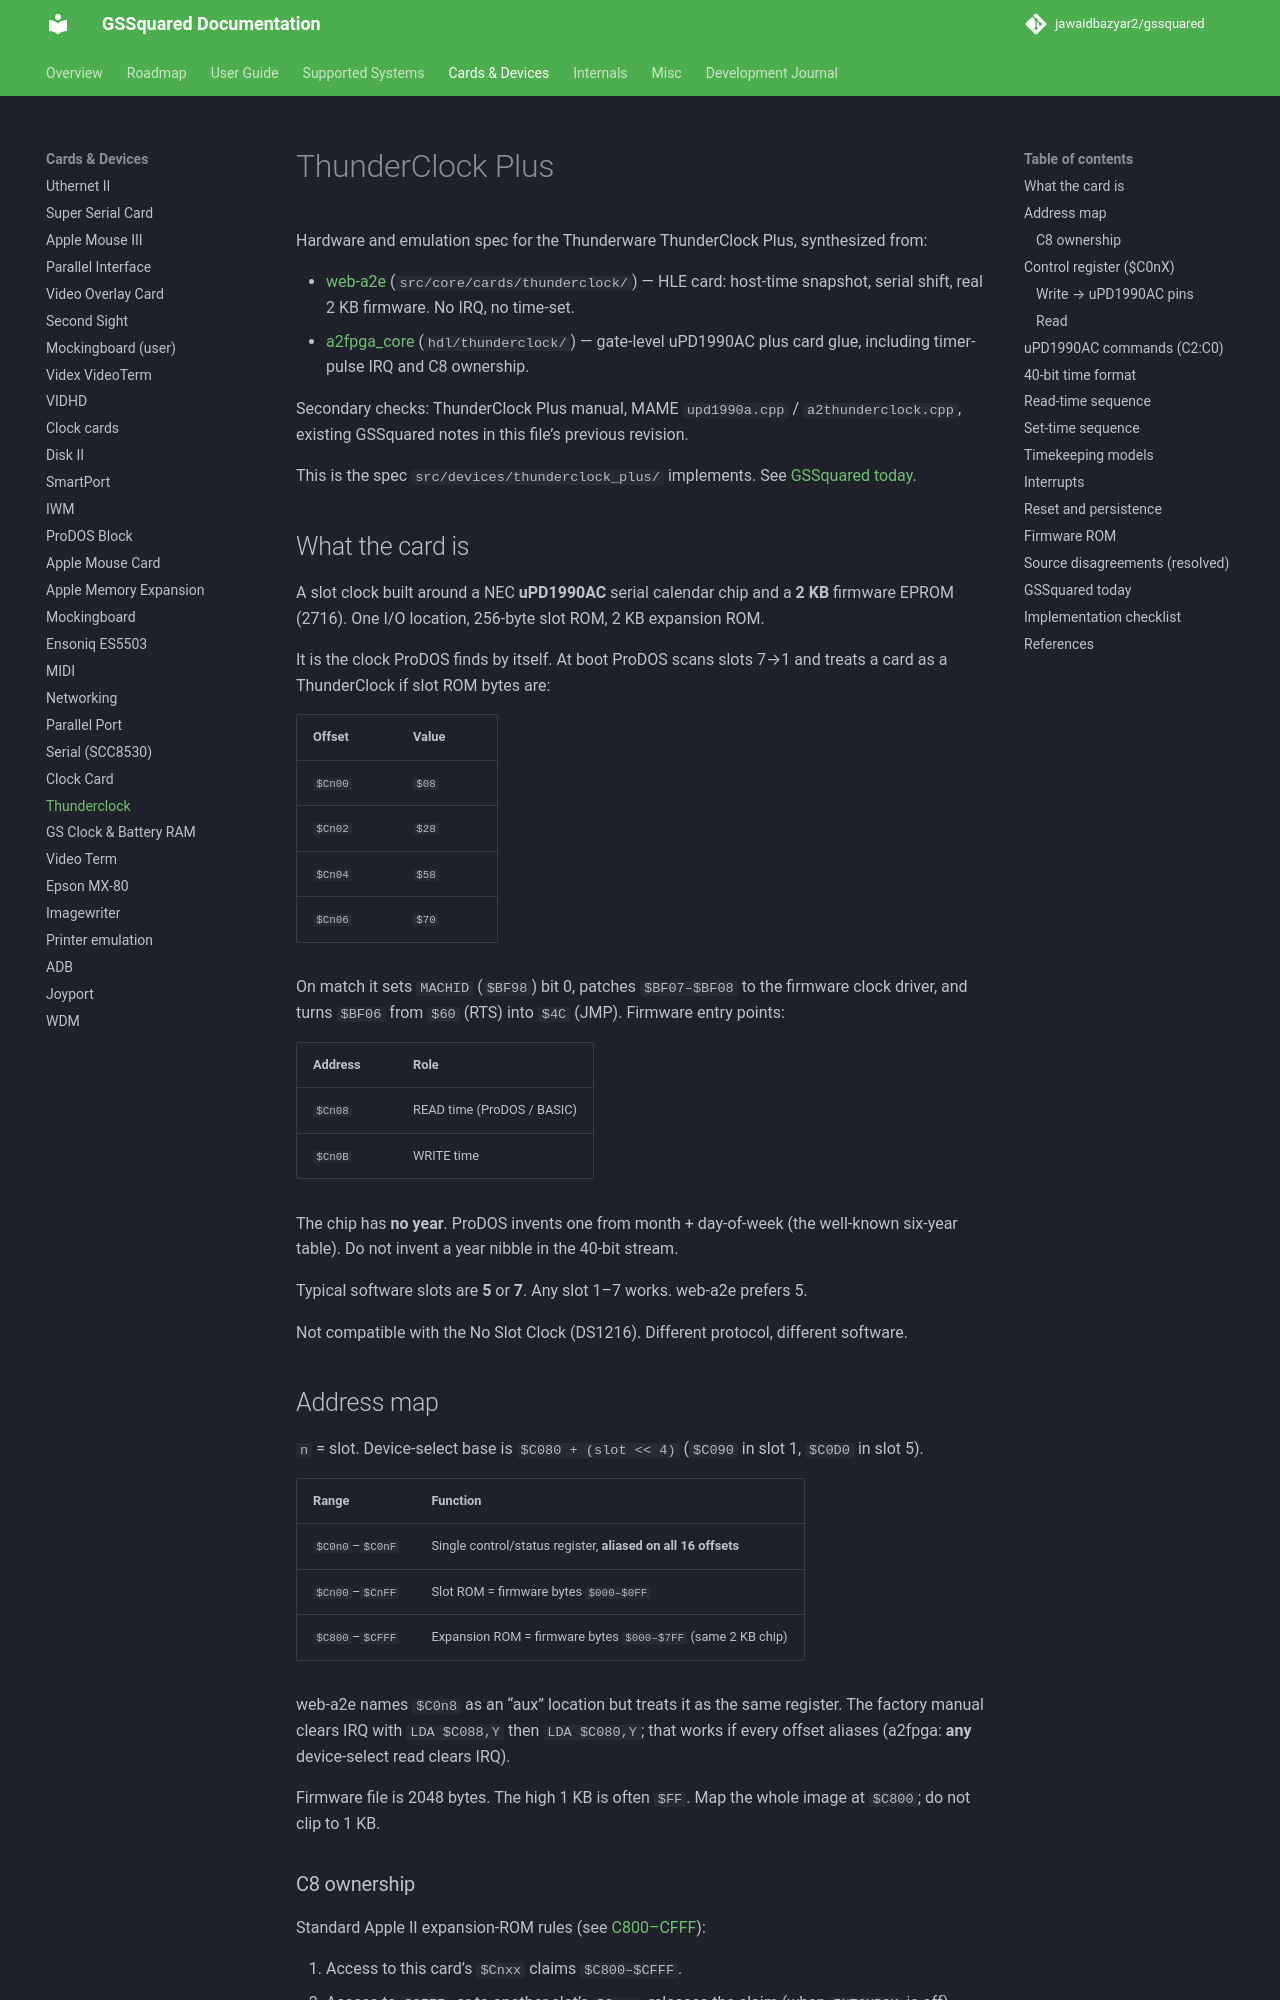

repository: jawaidbazyar2/gssquared · page: Thunderclock/index.html · generator: mkdocs

# ThunderClock Plus

Hardware and emulation spec for the Thunderware ThunderClock Plus, synthesized from:

- [web-a2e](https://github.com/mikedaley/web-a2e) (`src/core/cards/thunderclock/`) — HLE card: host-time snapshot, serial shift, real 2 KB firmware. No IRQ, no time-set.
- [a2fpga_core](https://github.com/BrentRector/a2fpga_core) (`hdl/thunderclock/`) — gate-level uPD1990AC plus card glue, including timer-pulse IRQ and C8 ownership.

Secondary checks: ThunderClock Plus manual, MAME `upd1990a.cpp` / `a2thunderclock.cpp`, existing GSSquared notes in this file’s previous revision.

This is the spec `src/devices/thunderclock_plus/` implements. See [GSSquared today](#gssquared-today).

## What the card is

A slot clock built around a NEC **uPD1990AC** serial calendar chip and a **2 KB** firmware EPROM (2716). One I/O location, 256-byte slot ROM, 2 KB expansion ROM.

It is the clock ProDOS finds by itself. At boot ProDOS scans slots 7→1 and treats a card as a ThunderClock if slot ROM bytes are:

| Offset | Value |
|--------|-------|
| `$Cn00` | `$08` |
| `$Cn02` | `$28` |
| `$Cn04` | `$58` |
| `$Cn06` | `$70` |

On match it sets `MACHID` (`$BF98`) bit 0, patches `$BF07–$BF08` to the firmware clock driver, and turns `$BF06` from `$60` (RTS) into `$4C` (JMP). Firmware entry points:

| Address | Role |
|---------|------|
| `$Cn08` | READ time (ProDOS / BASIC) |
| `$Cn0B` | WRITE time |

The chip has **no year**. ProDOS invents one from month + day-of-week (the well-known six-year table). Do not invent a year nibble in the 40-bit stream.

Typical software slots are **5** or **7**. Any slot 1–7 works. web-a2e prefers 5.

Not compatible with the No Slot Clock (DS1216). Different protocol, different software.

## Address map

`n` = slot. Device-select base is `$C080 + (slot << 4)` (`$C090` in slot 1, `$C0D0` in slot 5).

| Range | Function |
|-------|----------|
| `$C0n0`–`$C0nF` | Single control/status register, **aliased on all 16 offsets** |
| `$Cn00`–`$CnFF` | Slot ROM = firmware bytes `$000–$0FF` |
| `$C800`–`$CFFF` | Expansion ROM = firmware bytes `$000–$7FF` (same 2 KB chip) |

web-a2e names `$C0n8` as an “aux” location but treats it as the same register. The factory manual clears IRQ with `LDA $C088,Y` then `LDA $C080,Y`; that works if every offset aliases (a2fpga: **any** device-select read clears IRQ).

Firmware file is 2048 bytes. The high 1 KB is often `$FF`. Map the whole image at `$C800`; do not clip to 1 KB.
